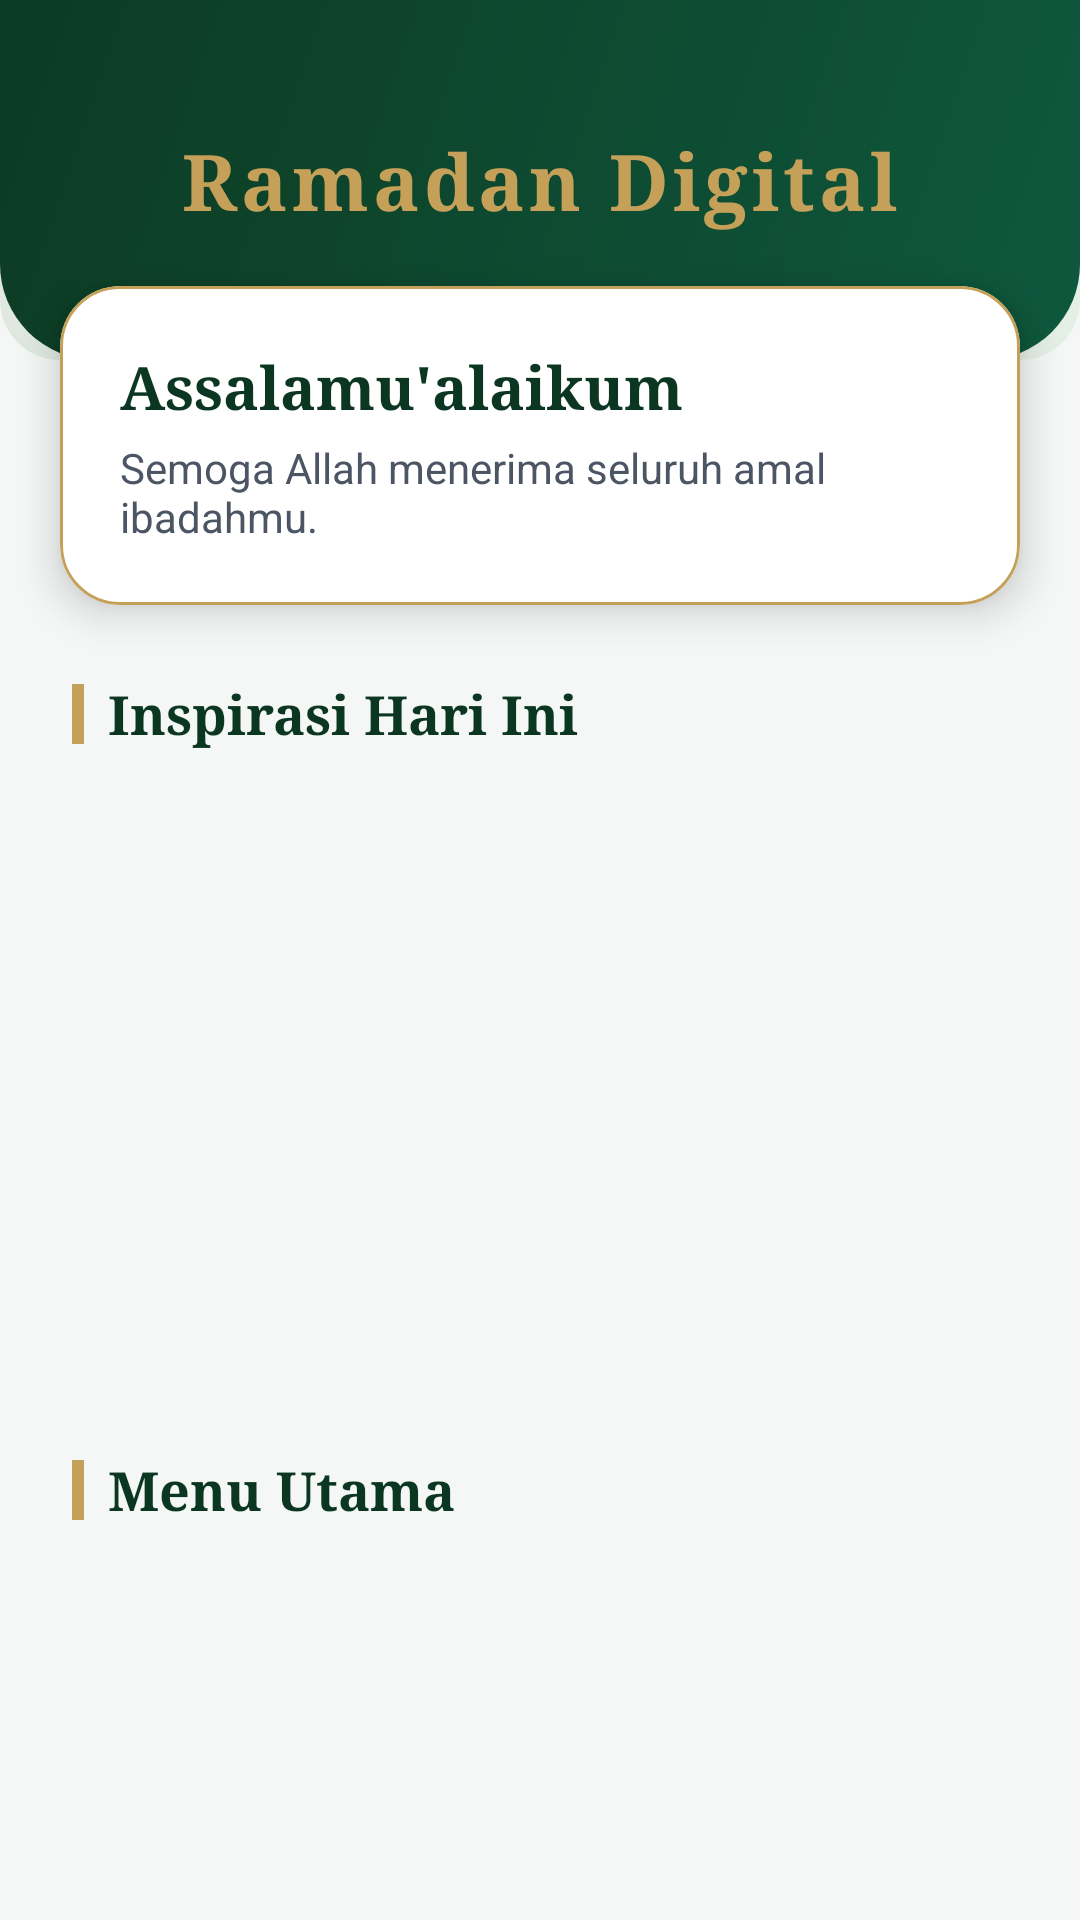

Layout XML and referenced resources for this Android screen:
<!-- AndroidManifest.xml: application theme Theme.RamadhanDigital -->
<!-- res/layout/fragment_beranda_guru.xml -->
<?xml version="1.0" encoding="utf-8"?>
<androidx.core.widget.NestedScrollView xmlns:android="http://schemas.android.com/apk/res/android"
    xmlns:app="http://schemas.android.com/apk/res-auto"
    xmlns:tools="http://schemas.android.com/tools"
    android:layout_width="match_parent"
    android:layout_height="match_parent"
    android:fillViewport="true"
    android:background="@color/luxury_bg">

    <LinearLayout
        android:layout_width="match_parent"
        android:layout_height="wrap_content"
        android:orientation="vertical">

        
        <FrameLayout
            android:layout_width="match_parent"
            android:layout_height="120dp"
            android:background="@drawable/bg_luxury_header">

            <ImageView
                android:layout_width="match_parent"
                android:layout_height="match_parent"
                android:alpha="0.1"
                android:scaleType="centerCrop"
                android:src="@drawable/bg_header_gradient" />

            <RelativeLayout
                android:layout_width="match_parent"
                android:layout_height="match_parent"
                android:paddingHorizontal="24dp">

                <TextView
                    android:layout_width="wrap_content"
                    android:layout_height="wrap_content"
                    android:layout_centerInParent="true"
                    android:text="Ramadan Digital"
                    android:textColor="@color/gold_soft"
                    android:textSize="26sp"
                    android:fontFamily="serif"
                    android:textStyle="bold"
                    android:letterSpacing="0.05" />

            </RelativeLayout>
        </FrameLayout>

        
        <com.google.android.material.card.MaterialCardView
            android:layout_width="match_parent"
            android:layout_height="wrap_content"
            android:layout_marginHorizontal="20dp"
            android:layout_marginTop="-25dp"
            android:layout_marginBottom="24dp"
            app:cardCornerRadius="20dp"
            app:cardElevation="8dp"
            app:strokeWidth="1dp"
            app:strokeColor="@color/gold_soft"
            app:cardBackgroundColor="@color/white">

            <LinearLayout
                android:layout_width="match_parent"
                android:layout_height="wrap_content"
                android:padding="20dp"
                android:orientation="vertical">

                <TextView
                    android:id="@+id/tvGreeting"
                    android:layout_width="wrap_content"
                    android:layout_height="wrap_content"
                    android:text="Assalamu'alaikum"
                    android:textStyle="bold"
                    android:textSize="20sp"
                    android:fontFamily="serif"
                    android:textColor="@color/luxury_emerald"/>

                <TextView
                    android:layout_width="wrap_content"
                    android:layout_height="wrap_content"
                    android:layout_marginTop="4dp"
                    android:text="Semoga Allah menerima seluruh amal ibadahmu."
                    android:textSize="14sp"
                    android:textColor="@color/text_body"/>

            </LinearLayout>
        </com.google.android.material.card.MaterialCardView>

        
        <LinearLayout
            android:layout_width="match_parent"
            android:layout_height="wrap_content"
            android:orientation="horizontal"
            android:layout_marginHorizontal="24dp"
            android:gravity="center_vertical">

            <View
                android:layout_width="4dp"
                android:layout_height="20dp"
                android:background="@color/gold_soft"
                android:layout_marginEnd="8dp"/>

            <TextView
                android:layout_width="wrap_content"
                android:layout_height="wrap_content"
                android:text="Inspirasi Hari Ini"
                android:textStyle="bold"
                android:textSize="18sp"
                android:fontFamily="serif"
                android:textColor="@color/luxury_emerald"/>
        </LinearLayout>

        <androidx.viewpager2.widget.ViewPager2
            android:id="@+id/vpInspiration"
            android:layout_width="match_parent"
            android:layout_height="180dp"
            android:layout_marginTop="12dp"
            android:clipChildren="false"
            android:clipToPadding="false"
            android:paddingHorizontal="24dp" />

        
        <com.google.android.material.tabs.TabLayout
            android:id="@+id/tlIndicator"
            android:layout_width="wrap_content"
            android:layout_height="10dp"
            android:layout_gravity="center"
            android:layout_marginTop="8dp"
            android:layout_marginBottom="24dp"
            android:background="@android:color/transparent"
            app:tabBackground="@drawable/bg_dot_selector"
            app:tabIndicatorHeight="0dp"
            app:tabMaxWidth="12dp"
            app:tabRippleColor="@null"
            app:tabIndicatorFullWidth="false"/>

        
        <LinearLayout
            android:layout_width="match_parent"
            android:layout_height="wrap_content"
            android:orientation="horizontal"
            android:layout_marginHorizontal="24dp"
            android:gravity="center_vertical">

            <View
                android:layout_width="4dp"
                android:layout_height="20dp"
                android:background="@color/gold_soft"
                android:layout_marginEnd="8dp"/>

            <TextView
                android:layout_width="wrap_content"
                android:layout_height="wrap_content"
                android:text="Menu Utama"
                android:textStyle="bold"
                android:textSize="18sp"
                android:fontFamily="serif"
                android:textColor="@color/luxury_emerald"/>
        </LinearLayout>

        <androidx.recyclerview.widget.RecyclerView
            android:id="@+id/rvMenu"
            android:layout_width="match_parent"
            android:layout_height="wrap_content"
            android:layout_marginHorizontal="16dp"
            android:layout_marginTop="12dp"
            android:layout_marginBottom="32dp"
            android:nestedScrollingEnabled="false"/>

    </LinearLayout>

</androidx.core.widget.NestedScrollView>
<!-- resources referenced by this layout -->
<resources>
  <color name="gold_soft">#C5A059</color>
  <color name="luxury_bg">#F4F7F5</color>
  <color name="luxury_emerald">#0A3622</color>
  <color name="text_body">#4B5563</color>
  <color name="white">#FFFFFF</color>
  <!-- drawable bg_dot_selector (drawable) -->
  <?xml version="1.0" encoding="utf-8"?>
  <selector xmlns:android="http://schemas.android.com/apk/res/android">
      <item android:state_selected="true">
          <shape android:shape="oval">
              <solid android:color="@color/luxury_emerald" />
              <size android:width="10dp" android:height="10dp" />
          </shape>
      </item>
      <item>
          <shape android:shape="oval">
              <solid android:color="@color/bg_gray" />
              <size android:width="8dp" android:height="8dp" />
          </shape>
      </item>
  </selector>
  <!-- drawable bg_header_gradient (drawable) -->
  <?xml version="1.0" encoding="utf-8"?>
  <shape xmlns:android="http://schemas.android.com/apk/res/android">
      <gradient
          android:angle="135"
          android:endColor="#1B5E20"
          android:startColor="#4CAF50"
          android:type="linear" />
      <corners
          android:bottomLeftRadius="20dp"
          android:bottomRightRadius="20dp" />
  </shape>
  <!-- drawable bg_luxury_header (drawable) -->
  <?xml version="1.0" encoding="utf-8"?>
  <shape xmlns:android="http://schemas.android.com/apk/res/android">
      <gradient
          android:angle="135"
          android:startColor="#064E3B"
          android:endColor="#0A3622"
          android:type="linear" />
      <corners
          android:bottomLeftRadius="32dp"
          android:bottomRightRadius="32dp" />
  </shape>
  <color name="bg_gray">#F9FAFB</color>
  <color name="green_header">@color/luxury_emerald</color>
  <color name="green_status_bar">@color/luxury_emerald</color>
  <color name="gold_text">@color/gold_soft</color>
  <color name="app_background">@color/luxury_bg</color>
  <style name="App.BottomNavigationView" parent="Widget.MaterialComponents.BottomNavigationView">
          <item name="itemActiveIndicatorStyle">@style/App.Custom.Indicator</item>
          <item name="itemTextAppearanceActive">@style/App.BottomNav.Text.Active</item>
          <item name="itemTextAppearanceInactive">@style/App.BottomNav.Text.Inactive</item>
          <item name="itemIconTint">@color/bottom_nav_color_state</item>
          <item name="itemTextColor">@color/bottom_nav_color_state</item>
          <item name="backgroundTint">@color/white</item>
      </style>
  <style name="App.Custom.Indicator" parent="Widget.Material3.BottomNavigationView.ActiveIndicator">
          
          <item name="android:color">@color/bottom_nav_indicator</item>
          <item name="android:width">60dp</item>
          <item name="android:height">40dp</item>
      </style>
  <style name="App.BottomNav.Text.Active" parent="TextAppearance.MaterialComponents.Caption">
          <item name="android:textStyle">bold</item>
          <item name="android:textSize">14sp</item>
          <item name="android:fontFamily">serif</item>
      </style>
  <style name="App.BottomNav.Text.Inactive" parent="TextAppearance.MaterialComponents.Caption">
          <item name="android:textStyle">normal</item>
          <item name="android:textSize">12sp</item>
          <item name="android:fontFamily">serif</item>
      </style>
  <color name="bottom_nav_indicator">#1A0A3622</color>
</resources>
